Labelled photos from "p3cls", an image-classification folder in dage13024-bit/playjigsaw-part3. The possible labels are: airplane, backpack, bicycle, car, cat, chair, cup, desktop, dog, elephant, nailong, penguin, suitcase, tafei, umbrella.

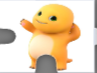
Label: nailong

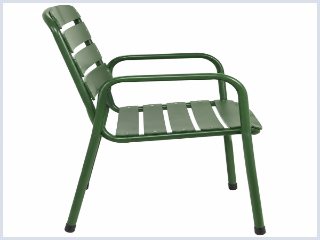
Label: chair

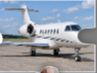
Label: airplane

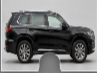
Label: car

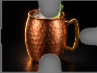
Label: cup

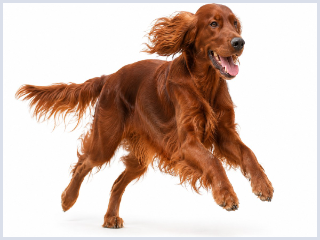
Label: dog
